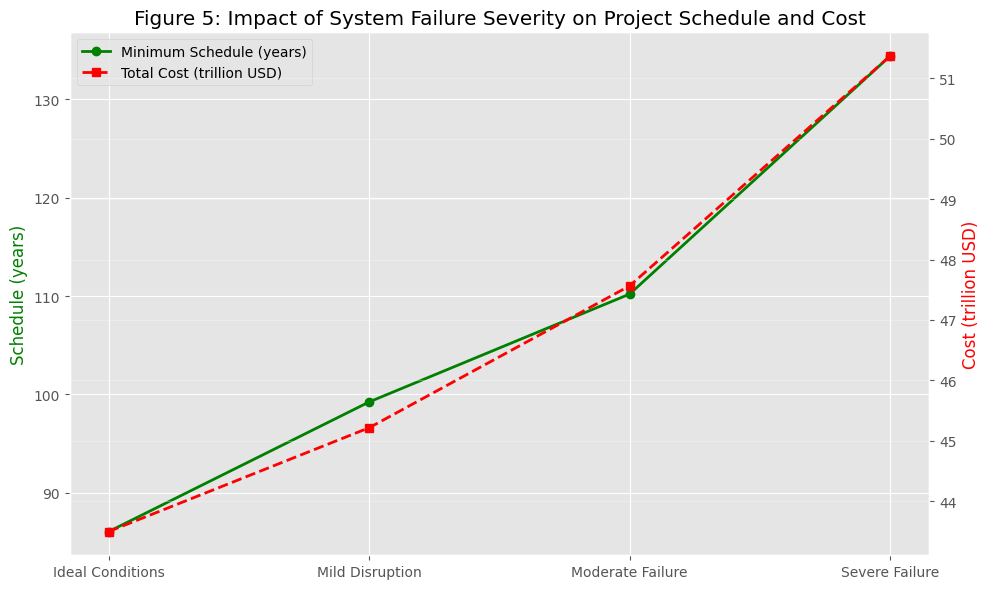

Reproduce this figure in Python.
import numpy as np
import matplotlib.pyplot as plt
import pandas as pd

# Maintain English font settings
plt.rcParams['font.sans-serif'] = ['Arial', 'Helvetica', 'DejaVu Sans']
plt.rcParams['axes.unicode_minus'] = False
plt.style.use('ggplot')


class RobustnessAnalyzer:
    def __init__(self):
        # Basic parameters
        self.D = 1e8  # Total demand (metric tons)
        self.P_e_base = 537000  # Base elevator capacity (metric tons/year)
        self.P_r_base = 625000  # Base rocket capacity (scaled by 10)
        self.c_e_base = 10100  # Base elevator unit cost (USD/ton)
        self.c_r_base = 800000  # Base rocket unit cost (USD/ton)
        self.F_e = 6e8  # Elevator construction cost (USD)
        self.V_mat = 50000  # Material value (USD/ton)

    def calculate_impact(self, scenario_name, eta_e, eta_r, p_fail, k_e):
        # Adjust effective capacities
        P_e_eff = self.P_e_base * eta_e
        P_r_eff = self.P_r_base * eta_r * (1 - p_fail)

        # Adjust effective costs
        # Elevator cost = base * maintenance factor
        c_e_eff = self.c_e_base * k_e
        # Rocket cost = (launch cost + failure probability * material value) / success probability
        c_r_eff = (self.c_r_base + p_fail * self.V_mat) / (1 - p_fail)

        # Recalculate critical alpha (shortest time point)
        alpha_crit = P_e_eff / (P_e_eff + P_r_eff)

        # Calculate optimal time scenario data
        D_e = alpha_crit * self.D
        D_r = (1 - alpha_crit) * self.D

        T = max(D_e / P_e_eff, D_r / P_r_eff)
        C = (D_e * c_e_eff + D_r * c_r_eff + self.F_e) / 1e12  # Convert to trillion USD

        return {
            'Scenario': scenario_name,
            'Minimum_Time_years': T,
            'Total_Cost_trillion_USD': C,
            'Elevator_Effective_Ratio': alpha_crit,
            'Elevator_Effective_Capacity': P_e_eff,
            'Rocket_Effective_Capacity': P_r_eff
        }


analyzer = RobustnessAnalyzer()

# Define scenarios
scenarios = [
    # eta_e (elevator efficiency), eta_r (rocket weather efficiency),
    # p_fail (rocket failure rate), k_e (elevator maintenance cost factor)
    ('Ideal Conditions', 1.0, 1.0, 0.0, 1.0),
    ('Mild Disruption', 0.85, 0.90, 0.02, 1.1),  # Elevator swaying, 2% rocket failure
    ('Moderate Failure', 0.75, 0.85, 0.05, 1.3),
    ('Severe Failure', 0.60, 0.75, 0.10, 1.5)  # Significant downtime, 10% rocket failure
]

results = [analyzer.calculate_impact(*s) for s in scenarios]
df_res = pd.DataFrame(results)

print("=" * 60)
print("Impact Analysis under Non-Ideal Conditions")
print("=" * 60)
print(df_res.round(2).to_string(index=False))

# --- Plot: Time and Cost Changes under Different Scenarios ---
fig, ax1 = plt.subplots(figsize=(10, 6))
ax2 = ax1.twinx()

x = df_res['Scenario']
ax1.plot(x, df_res['Minimum_Time_years'], 'g-o', linewidth=2, label='Minimum Schedule (years)')
ax2.plot(x, df_res['Total_Cost_trillion_USD'], 'r--s', linewidth=2, label='Total Cost (trillion USD)')

ax1.set_ylabel('Schedule (years)', color='green', fontsize=12)
ax2.set_ylabel('Cost (trillion USD)', color='red', fontsize=12)
plt.title('Figure 5: Impact of System Failure Severity on Project Schedule and Cost')

# Combine legends
lines1, labels1 = ax1.get_legend_handles_labels()
lines2, labels2 = ax2.get_legend_handles_labels()
ax1.legend(lines1 + lines2, labels1 + labels2, loc='upper left')

plt.grid(True, alpha=0.3)
plt.tight_layout()
plt.savefig('5_Non_Ideal_Conditions_Comparison.png', dpi=300)
plt.show()

# Save data
df_res.to_csv('Question2_Robustness_Analysis_Data.csv', index=False, encoding='utf-8-sig')
